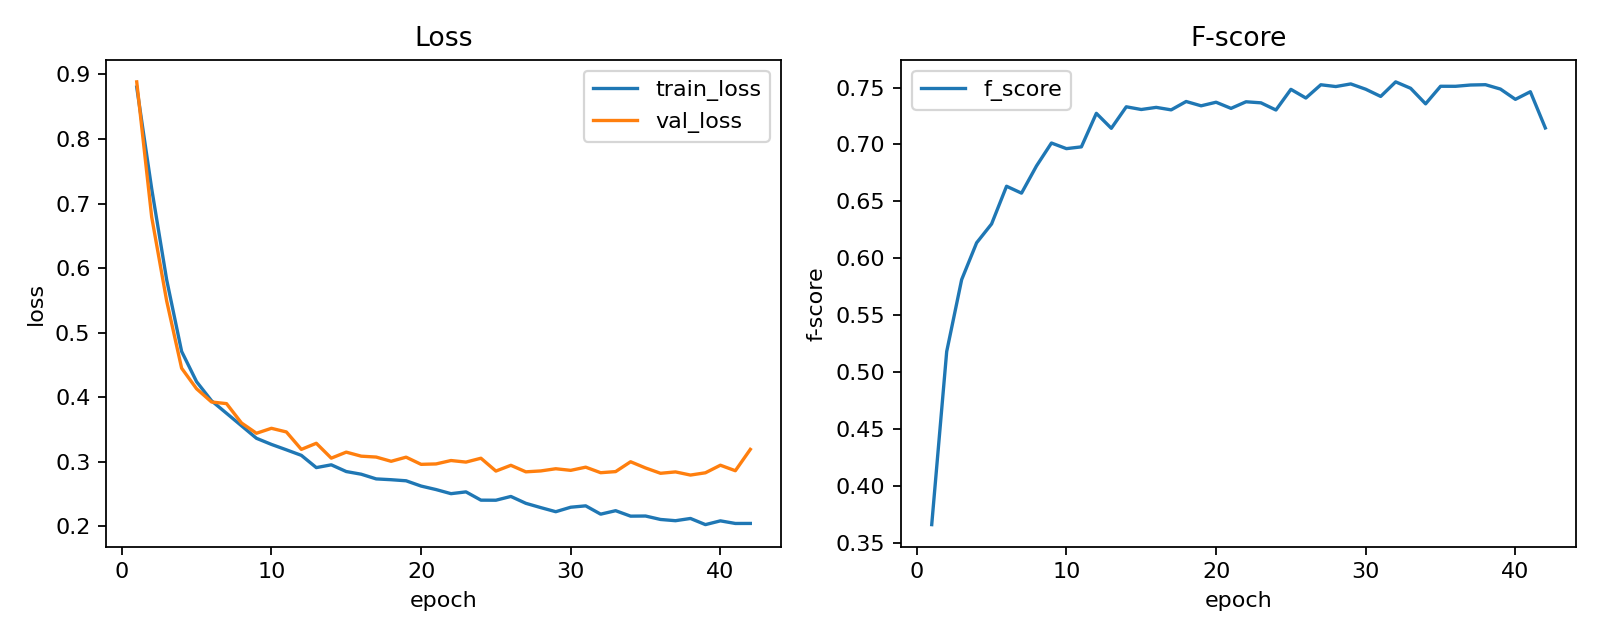

The file beside this chart, header and first rows:
epoch, lr, train_loss, val_loss, f_score
1, 0.0009998, 0.8803, 0.8884, 0.3662
2, 0.000999, 0.7229, 0.6792, 0.5181
3, 0.0009978, 0.582, 0.5493, 0.5813
4, 0.0009961, 0.471, 0.445, 0.6137
5, 0.0009939, 0.4241, 0.4131, 0.6302
6, 0.0009912, 0.3945, 0.3926, 0.6633
7, 0.000988, 0.3751, 0.3901, 0.6573
8, 0.0009843, 0.3558, 0.3602, 0.6811
9, 0.0009802, 0.3364, 0.3442, 0.7013
10, 0.0009756, 0.3269, 0.3519, 0.6964
11, 0.0009705, 0.3186, 0.3462, 0.6979
12, 0.0009649, 0.31, 0.3192, 0.7274
13, 0.0009589, 0.291, 0.3287, 0.7142
14, 0.0009525, 0.2953, 0.3057, 0.7331
15, 0.0009456, 0.2849, 0.315, 0.7307
16, 0.0009382, 0.2808, 0.3087, 0.7326
17, 0.0009304, 0.2735, 0.3073, 0.7304
18, 0.0009222, 0.2723, 0.3008, 0.7378
19, 0.0009136, 0.2706, 0.3072, 0.734
20, 0.0009046, 0.2624, 0.2961, 0.7371
21, 0.0008952, 0.257, 0.2967, 0.7317
22, 0.0008854, 0.2506, 0.302, 0.7375
23, 0.0008752, 0.2534, 0.2995, 0.7366
24, 0.0008646, 0.2406, 0.3055, 0.7303
25, 0.0008537, 0.2405, 0.2857, 0.7484
26, 0.0008424, 0.2463, 0.2946, 0.7408
27, 0.0008308, 0.2357, 0.2845, 0.7524
28, 0.0008189, 0.229, 0.2859, 0.7509
29, 0.0008066, 0.2227, 0.2892, 0.7532
30, 0.0007941, 0.2297, 0.2868, 0.7485
31, 0.0007813, 0.2318, 0.2917, 0.7422
32, 0.0007681, 0.2189, 0.2831, 0.755
33, 0.0007548, 0.2243, 0.2848, 0.7494
34, 0.0007411, 0.2158, 0.3001, 0.7357
35, 0.0007273, 0.216, 0.2904, 0.7511
36, 0.0007132, 0.2107, 0.2822, 0.7511
37, 0.0006989, 0.2088, 0.2843, 0.7522
38, 0.0006844, 0.2122, 0.2795, 0.7525
39, 0.0006697, 0.2027, 0.283, 0.7487
40, 0.0006549, 0.2085, 0.2947, 0.7396
41, 0.0006399, 0.2045, 0.2862, 0.7463
42, 0.0006247, 0.2045, 0.3192, 0.7145
